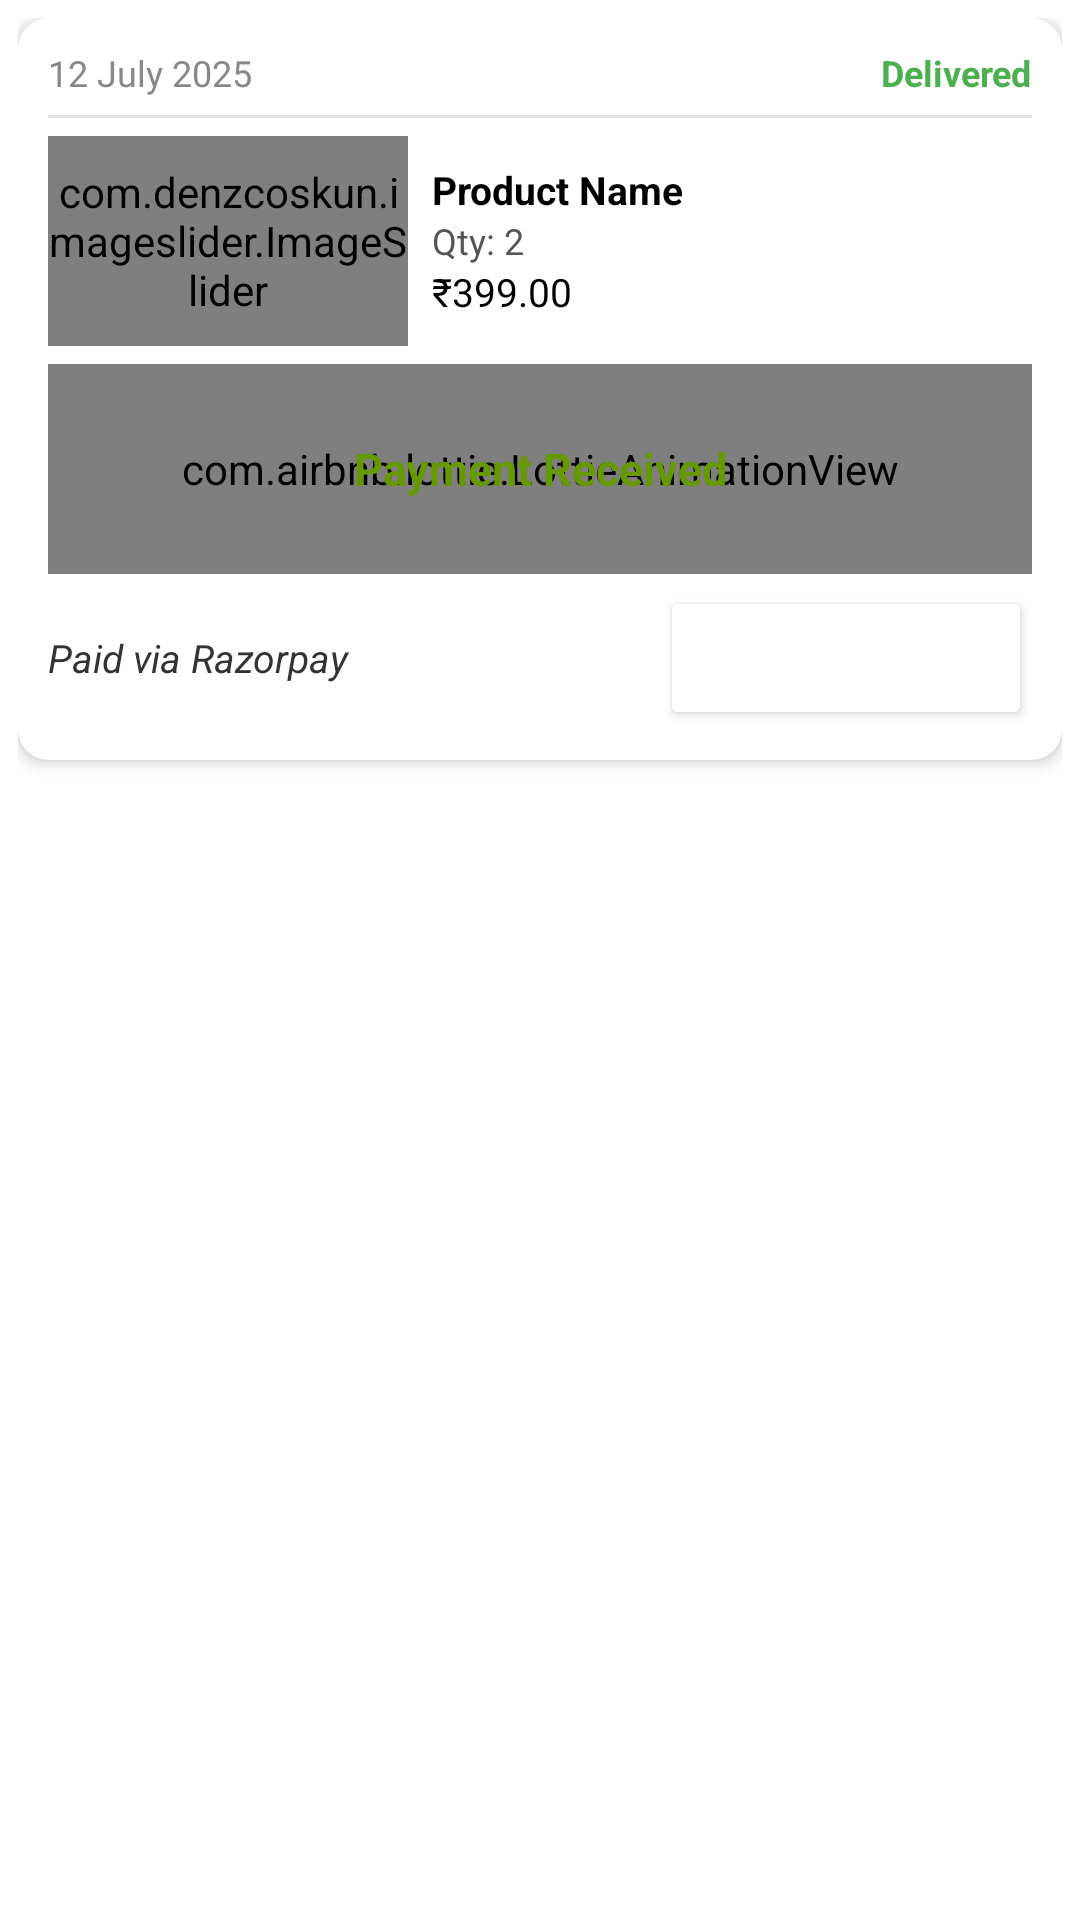

Write the Android layout XML for this screen, with the resource values it uses.
<!-- AndroidManifest.xml: application theme Theme.AdminShopeEase -->
<!-- res/layout/orders_item_view.xml -->
<LinearLayout xmlns:android="http://schemas.android.com/apk/res/android"
    xmlns:card_view="http://schemas.android.com/apk/res-auto"
    xmlns:app="http://schemas.android.com/apk/res-auto"
    android:layout_width="match_parent"
    android:layout_height="wrap_content"
    android:padding="6dp"
    android:orientation="vertical"
    android:background="@android:color/white">

    <androidx.cardview.widget.CardView
        android:layout_width="match_parent"
        android:layout_height="wrap_content"
        android:layout_marginBottom="8dp"
        card_view:cardCornerRadius="10dp"
        card_view:cardElevation="3dp">

        <RelativeLayout
            android:layout_width="match_parent"
            android:layout_height="wrap_content">

            <LinearLayout
                android:layout_width="match_parent"
                android:layout_height="wrap_content"
                android:orientation="vertical"
                android:padding="10dp">

                
                <LinearLayout
                    android:layout_width="match_parent"
                    android:layout_height="wrap_content"
                    android:gravity="center_vertical"
                    android:orientation="horizontal">

                    <TextView
                        android:id="@+id/textOrderDate"
                        android:layout_width="0dp"
                        android:textColorHint="@color/black"
                        android:layout_height="wrap_content"
                        android:layout_weight="1"
                        android:text="12 July 2025"
                        android:textColor="#888"
                        android:textSize="12sp" />

                    <TextView
                        android:id="@+id/textDeliveryStatus"
                        android:layout_width="wrap_content"
                        android:layout_height="wrap_content"
                        android:text="Delivered"
                        android:textColor="#4CAF50"
                        android:textSize="12sp"
                        android:textStyle="bold" />
                </LinearLayout>

                <View
                    android:layout_width="match_parent"
                    android:layout_height="1dp"
                    android:layout_marginVertical="6dp"
                    android:background="#E0E0E0" />

                
                <LinearLayout
                    android:layout_width="match_parent"
                    android:layout_height="wrap_content"
                    android:gravity="center_vertical"
                    android:orientation="horizontal">

                    <com.denzcoskun.imageslider.ImageSlider
                        android:id="@+id/rvSlideImages"
                        android:layout_width="120dp"
                        android:layout_height="70dp"
                        android:layout_marginEnd="8dp"
                        app:iss_auto_cycle="false" />

                    <LinearLayout
                        android:layout_width="0dp"
                        android:layout_height="wrap_content"
                        android:layout_weight="1"
                        android:orientation="vertical"
                        android:paddingEnd="4dp">

                        <TextView
                            android:id="@+id/textProductTitle"
                            android:layout_width="wrap_content"
                            android:layout_height="wrap_content"
                            android:text="Product Name"
                            android:textColor="#000"
                            android:textSize="13sp"
                            android:textStyle="bold"
                            android:maxLines="2"
                            android:ellipsize="end" />

                        <TextView
                            android:id="@+id/textQuantity"
                            android:layout_width="wrap_content"
                            android:layout_height="wrap_content"
                            android:text="Qty: 2"
                            android:textColor="#555"
                            android:textSize="12sp" />

                        <TextView
                            android:id="@+id/textPrice"
                            android:layout_width="wrap_content"
                            android:layout_height="wrap_content"
                            android:text="₹399.00"
                            android:textColor="#000"
                            android:textSize="13sp" />
                    </LinearLayout>
                </LinearLayout>

                
                <FrameLayout
                    android:layout_width="match_parent"
                    android:layout_height="70dp"
                    android:layout_marginTop="6dp">

                    <com.airbnb.lottie.LottieAnimationView
                        android:id="@+id/lottiePayment"
                        android:layout_width="match_parent"
                        android:layout_height="match_parent"
                        android:scaleType="centerCrop"
                        app:lottie_autoPlay="true"
                        app:lottie_rawRes="@raw/splashbackground" />

                    <TextView
                        android:id="@+id/textPaymentStatus"
                        android:layout_width="match_parent"
                        android:layout_height="match_parent"
                        android:gravity="center"
                        android:text="Payment Received"
                        android:textColor="@android:color/holo_green_dark"
                        android:textSize="15sp"
                        android:textStyle="bold"
                        android:background="@android:color/transparent" />
                </FrameLayout>


                <LinearLayout
                    android:layout_width="match_parent"
                    android:layout_height="wrap_content"
                    android:orientation="horizontal"
                    android:gravity="end"
                    android:layout_weight="3"
                    android:paddingTop="4dp">
                    <TextView
                        android:id="@+id/textPaymentMethod"
                        android:layout_width="wrap_content"
                        android:layout_height="wrap_content"
                        android:text="Paid via Razorpay"
                        android:layout_weight="2"
                        android:textColor="#333"
                        android:textSize="13sp"
                        android:textStyle="italic" />
                    <Button
                        android:id="@+id/btnUpdateStatus"
                        android:layout_width="wrap_content"
                        android:layout_height="wrap_content"
                        android:text="Update Status"
                        android:textColor="@android:color/white"
                        android:textSize="13sp"
                        android:backgroundTint="@color/purple"
                        android:paddingHorizontal="12dp" />
                </LinearLayout>
            </LinearLayout>
        </RelativeLayout>
    </androidx.cardview.widget.CardView>
</LinearLayout>
<!-- resources referenced by this layout -->
<resources>
  <style name="Theme.AdminShopeEase" parent="Base.Theme.AdminShopeEase" />
  <style name="Base.Theme.AdminShopeEase" parent="Theme.Material3.DayNight.NoActionBar">
          
          
      <item name="android:windowBackground">@color/white</item> 
      </style>
  <!-- not gathered from this repository: default colours our renderer supplied (Android Studio template values) -->
  <color name="black">#FF000000</color>
  <color name="white">#FFFFFFFF</color>
</resources>
